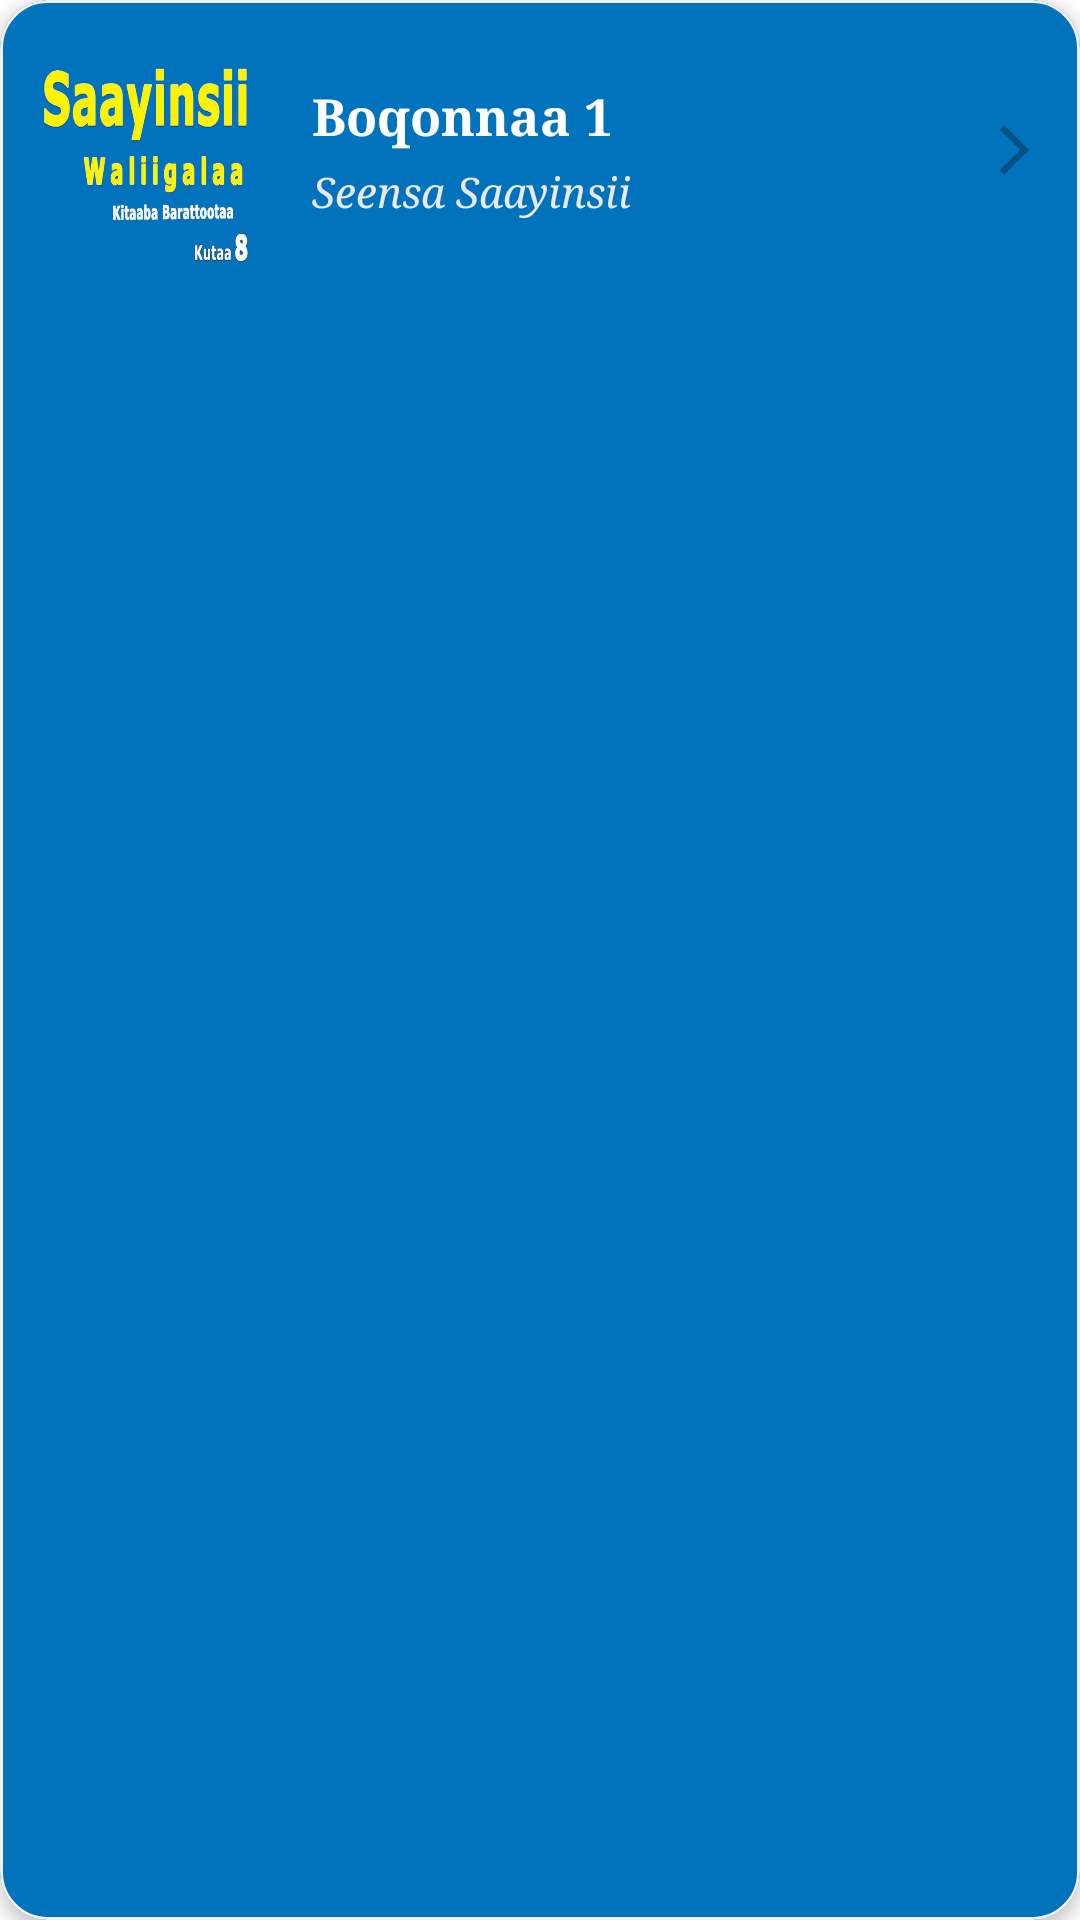

Write the Android layout XML for this screen, with the resource values it uses.
<!-- AndroidManifest.xml: application theme AppTheme -->
<!-- res/layout/main_item_list.xml -->
<?xml version="1.0" encoding="utf-8"?>
<com.google.android.material.card.MaterialCardView xmlns:android="http://schemas.android.com/apk/res/android"
    xmlns:app="http://schemas.android.com/apk/res-auto"
    android:layout_width="match_parent"
    android:layout_height="wrap_content"
    android:layout_marginHorizontal="12dp"
    android:layout_marginVertical="6dp"
    android:clickable="true"
    android:focusable="true"
    android:foreground="?attr/selectableItemBackground"
    app:cardBackgroundColor="@color/colorPrimary"
    app:cardCornerRadius="16dp"
    app:cardElevation="3dp"
    app:strokeColor="#F0F0F0"
    app:strokeWidth="1dp">

    <RelativeLayout
        android:layout_width="match_parent"
        android:layout_height="100dp"
        android:padding="12dp">

        <com.google.android.material.imageview.ShapeableImageView
            android:id="@+id/image"
            android:layout_width="76dp"
            android:layout_height="76dp"
            android:layout_centerVertical="true"
            android:contentDescription="@string/app_name"
            android:scaleType="centerCrop"
            android:src="@drawable/icon"
            app:shapeAppearanceOverlay="@style/ShapeAppearance.App.MediumComponent" />

        <LinearLayout
            android:layout_width="match_parent"
            android:layout_height="wrap_content"
            android:layout_centerVertical="true"
            android:layout_marginStart="16dp"
            android:layout_toEndOf="@id/image"
            android:orientation="vertical">

            <TextView
                android:id="@+id/title_chapter"
                android:layout_width="wrap_content"
                android:layout_height="wrap_content"
                android:ellipsize="end"
                android:fontFamily="serif"
                android:maxLines="2"
                android:text="Boqonnaa 1"
                android:textColor="@color/white"
                android:textSize="17sp"
                android:textStyle="bold" />

            <TextView
                android:id="@+id/subTitle"
                android:layout_width="wrap_content"
                android:layout_height="wrap_content"
                android:layout_marginTop="4dp"
                android:ellipsize="end"
                android:fontFamily="serif"
                android:maxLines="1"
                android:text="Seensa Saayinsii"
                android:textColor="#EBE8E8"
                android:textSize="14sp"
                android:textStyle="italic" />

        </LinearLayout>

        <ImageView
            android:layout_width="20dp"
            android:layout_height="20dp"
            android:layout_alignParentEnd="true"
            android:layout_centerVertical="true"
            android:alpha="0.3"
            android:src="@drawable/baseline_arrow_forward_ios_24"
            app:tint="@color/black" />

    </RelativeLayout>

</com.google.android.material.card.MaterialCardView>
<!-- resources referenced by this layout -->
<resources>
  <color name="black">#FF000000</color>
  <color name="colorPrimary">#0173bc</color>
  <color name="white">#FFFFFFFF</color>
  <!-- drawable baseline_arrow_forward_ios_24 (drawable) -->
  <vector xmlns:android="http://schemas.android.com/apk/res/android"
      android:width="24dp"
      android:height="24dp"
      android:tint="?attr/colorControlNormal"
      android:viewportWidth="24"
      android:viewportHeight="24">
      <path
          android:fillColor="@android:color/white"
          android:pathData="M6.23,20.23L8,22l10,-10L8,2L6.23,3.77L14.46,12z" />
  </vector>
  <!-- drawable icon: png bitmap (drawable, 171265 bytes) -->
  <string name="app_name">Saayinsii Waliigalaa Kutaa 8ffaa</string>
  <style name="ShapeAppearance.App.MediumComponent" parent="ShapeAppearance.MaterialComponents.MediumComponent">
          <item name="cornerFamily">rounded</item>
          <item name="cornerSize">12dp</item>
      </style>
  <style name="AppTheme" parent="Theme.MaterialComponents.DayNight.NoActionBar">
          <item name="colorPrimary">@color/colorPrimary</item>
          <item name="colorPrimaryDark">@color/colorPrimaryDark</item>
          <item name="colorAccent">@color/colorAccent</item>
  
          <item name="android:statusBarColor">@color/colorPrimaryDark</item>
          <item name="android:windowLightStatusBar" tools:targetApi="m">false</item>
  
          <item name="actionOverflowMenuStyle">@style/Widget.MaterialComponents.PopupMenu.Overflow
          </item>
          <item name="android:dropDownVerticalOffset">?attr/actionBarSize</item>
  
          <item name="android:textColorPrimary">@color/black</item>
      </style>
  <color name="colorPrimaryDark">#0882D1</color>
  <color name="colorAccent">#0882D1</color>
</resources>
